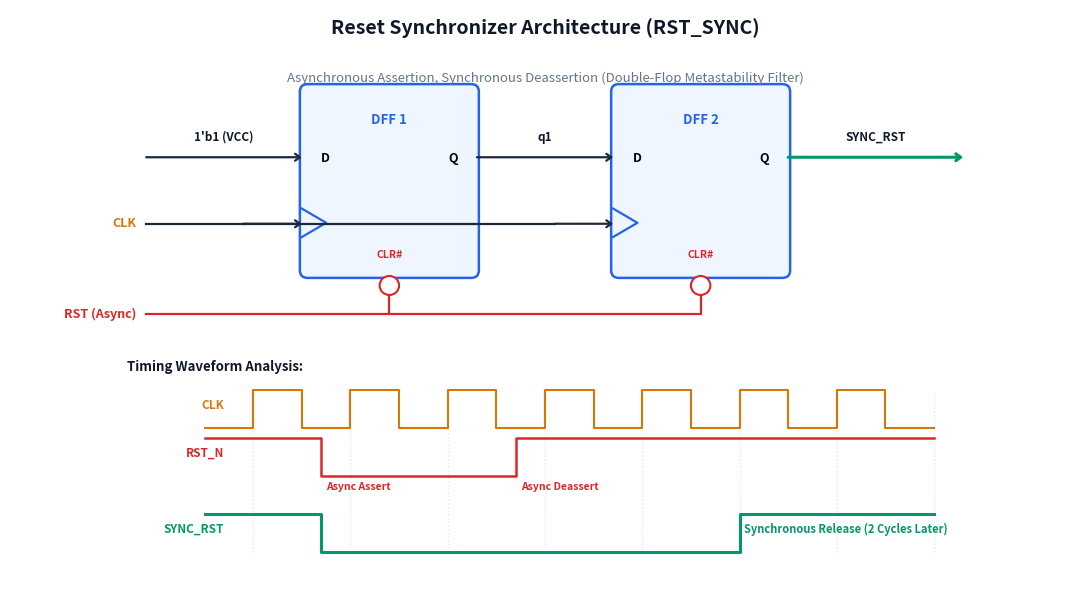
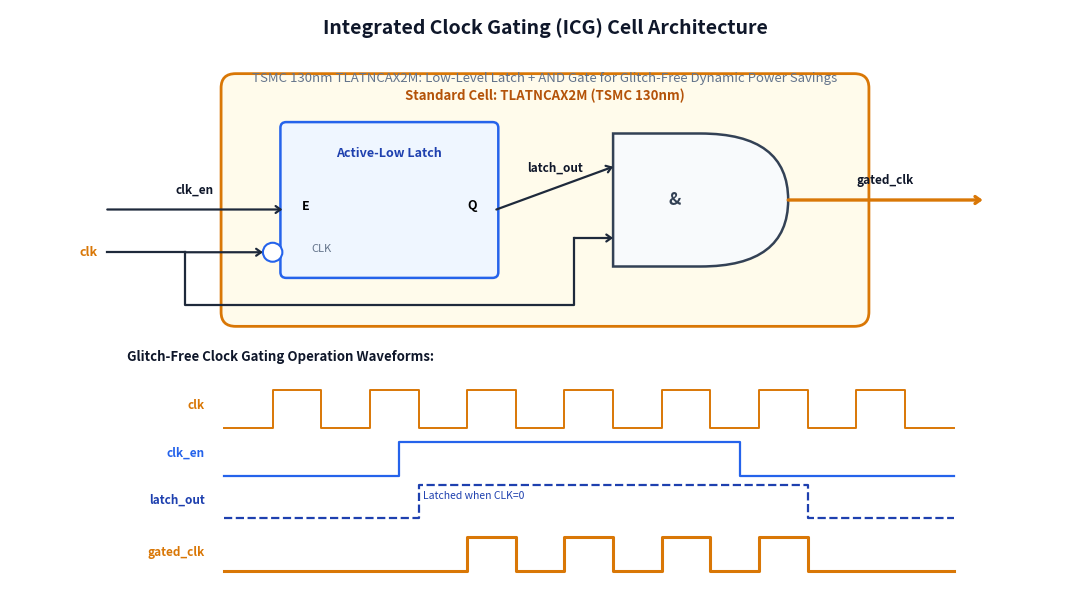
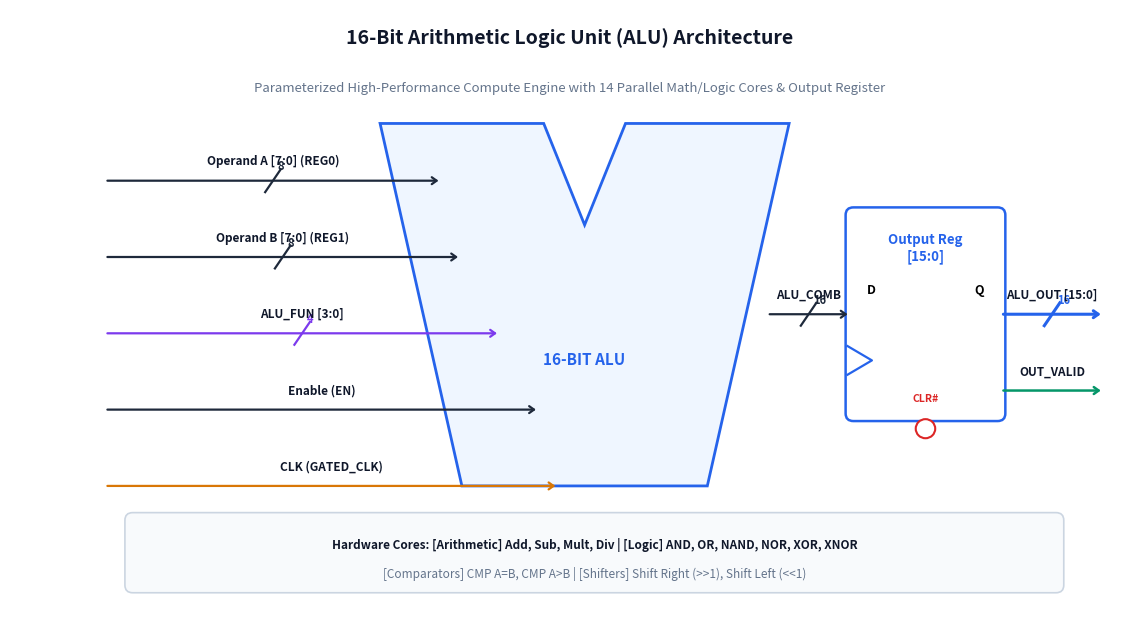
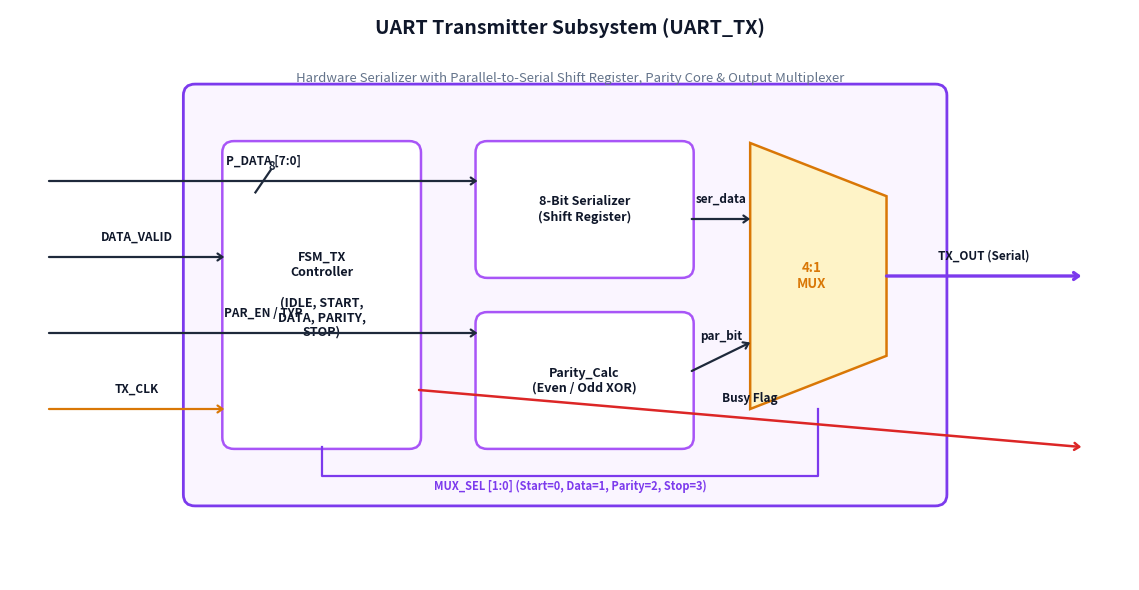
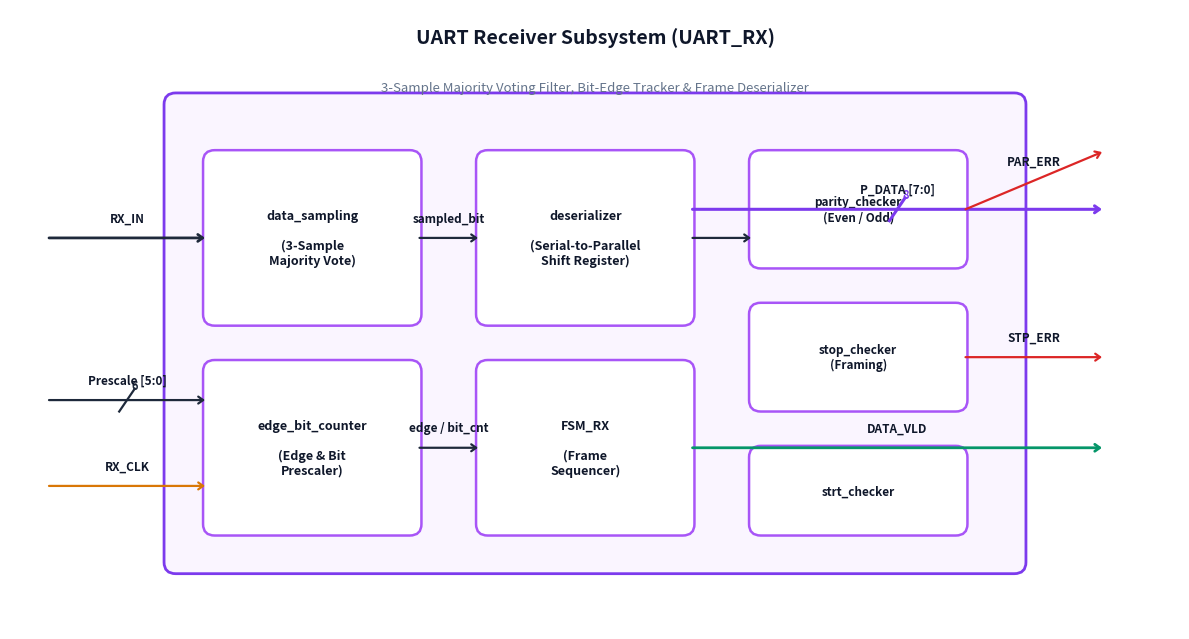
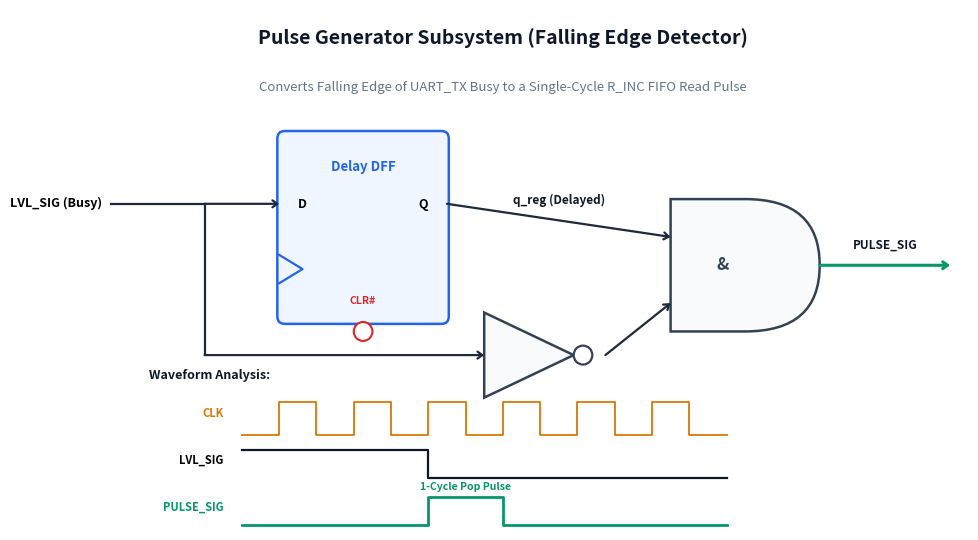
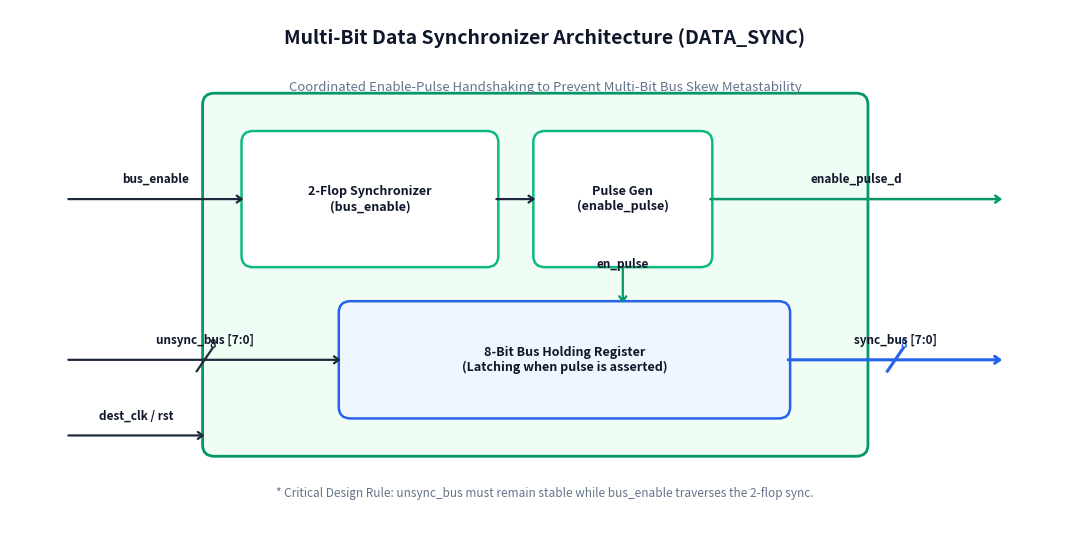
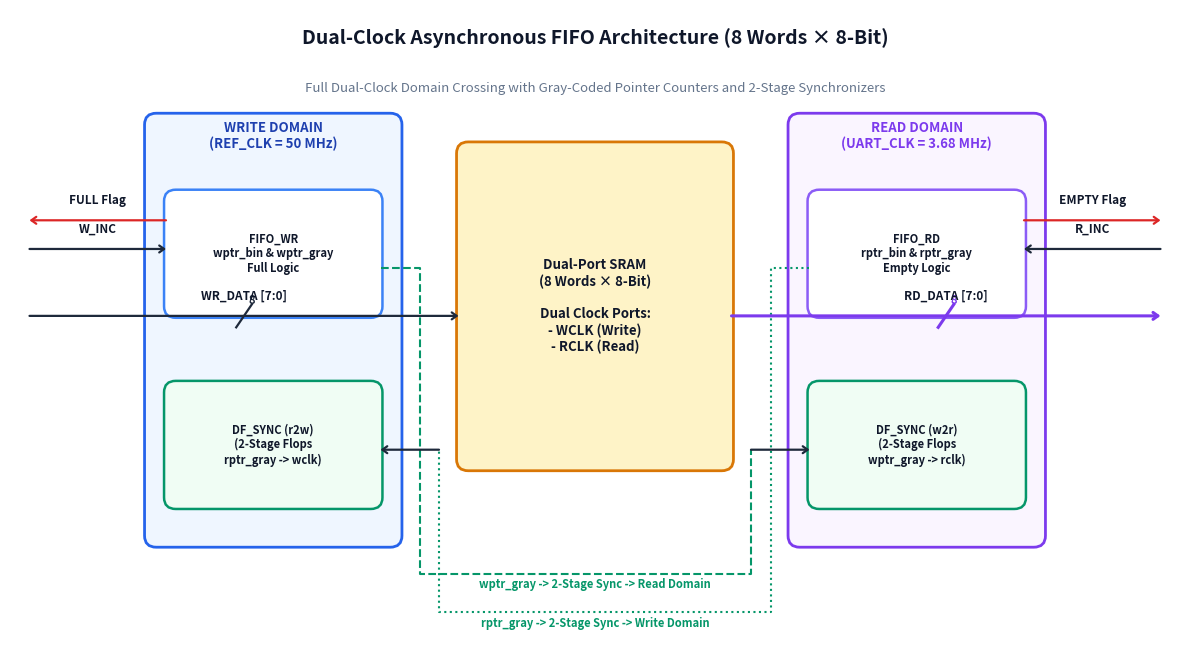
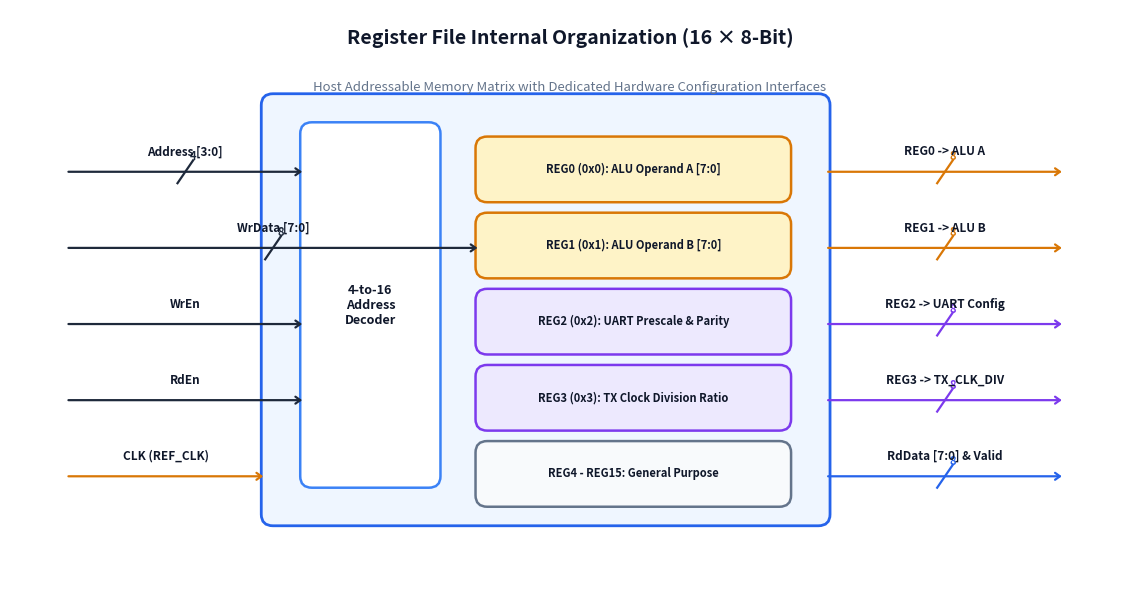
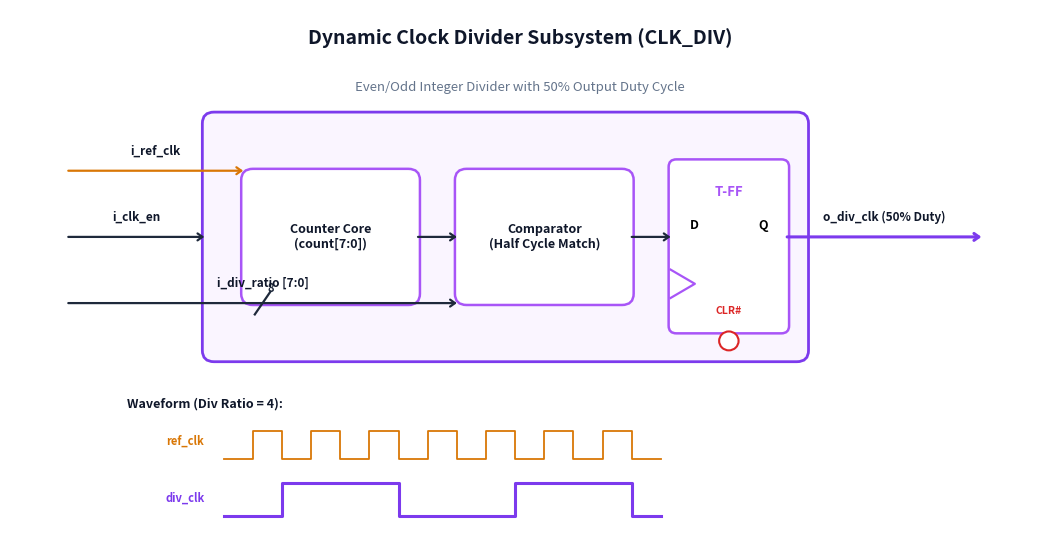
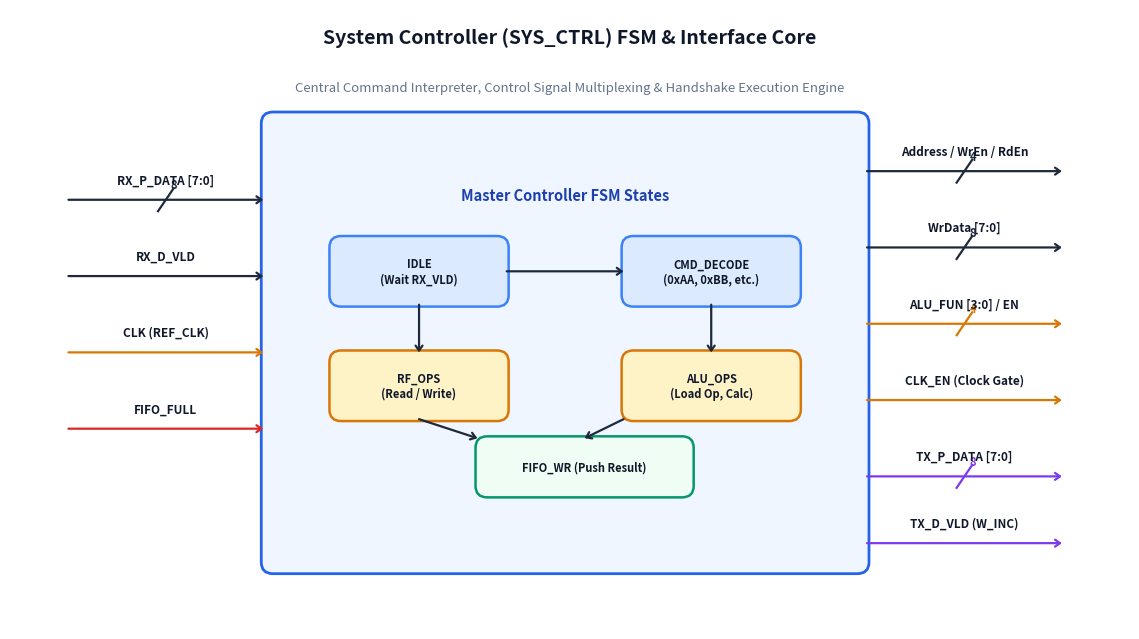
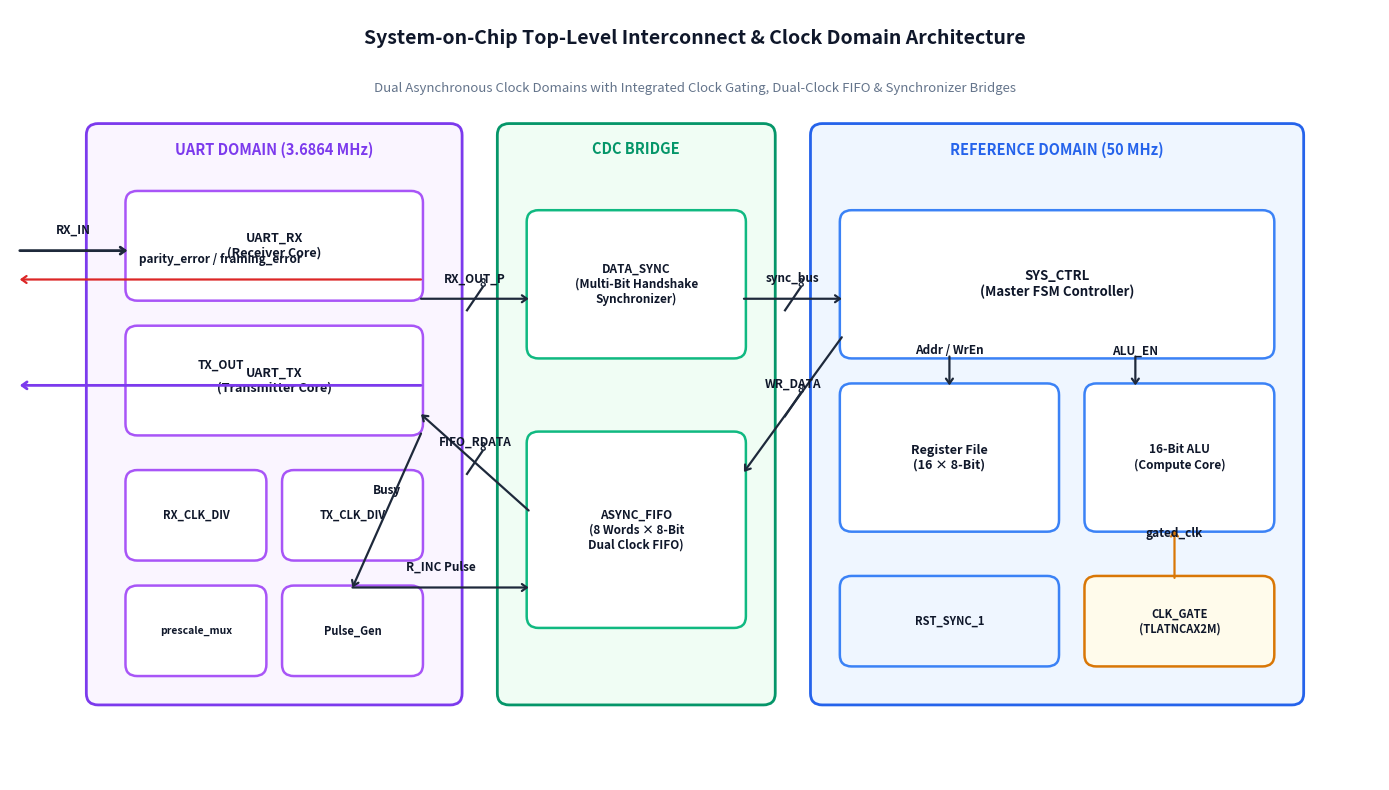

Source code (Python) for these figures, in order:
import matplotlib.pyplot as plt
import matplotlib.patches as patches
from matplotlib.path import Path
import numpy as np
import os

os.makedirs('assets', exist_ok=True)

# Styling Constants
FONT_NAME = 'DejaVu Sans'
C_BG = '#FFFFFF'
C_TEXT = '#0F172A'
C_MUTED = '#64748B'
C_WIRE = '#1E293B'
C_BUS = '#0F172A'
C_CLK = '#D97706'        # Amber for clocks
C_RST = '#DC2626'        # Red for resets
C_DATA = '#2563EB'       # Blue for data
C_SYNC = '#059669'       # Emerald for synchronizers
C_CTRL = '#7C3AED'       # Purple for control

def create_canvas(w=12, h=7, dpi=220):
    fig, ax = plt.subplots(figsize=(w, h), dpi=dpi)
    fig.patch.set_facecolor(C_BG)
    ax.set_facecolor(C_BG)
    ax.set_xlim(0, w)
    ax.set_ylim(0, h)
    ax.axis('off')
    return fig, ax

def draw_header(ax, x, y, title, subtitle):
    ax.text(x, y, title, ha='center', va='bottom', fontsize=14, fontweight='bold', color=C_TEXT)
    ax.text(x, y - 0.35, subtitle, ha='center', va='top', fontsize=9.5, color=C_MUTED)

def draw_wire(ax, points, color=C_WIRE, lw=1.6, ls='-', bus=False, bus_w=''):
    xs = [p[0] for p in points]
    ys = [p[1] for p in points]
    ax.plot(xs, ys, color=color, lw=lw, ls=ls, zorder=3)
    if bus and len(points) >= 2:
        mx = (points[-2][0] + points[-1][0]) / 2
        my = (points[-2][1] + points[-1][1]) / 2
        ax.plot([mx - 0.08, mx + 0.08], [my - 0.12, my + 0.12], color=color, lw=lw, zorder=4)
        if bus_w:
            ax.text(mx + 0.05, my + 0.12, bus_w, fontsize=8, color=color, fontweight='bold', zorder=5)

def draw_arrow_pin(ax, x1, y1, x2, y2, label='', label_pos='top', color=C_WIRE, lw=1.6, bus=False, bus_w=''):
    ax.annotate('', xy=(x2, y2), xytext=(x1, y1),
                arrowprops=dict(arrowstyle="->,head_length=0.35,head_width=0.25",
                                color=color, lw=lw, shrinkA=0, shrinkB=0),
                zorder=4)
    if bus:
        mx, my = (x1 + x2)/2, (y1 + y2)/2
        ax.plot([mx - 0.08, mx + 0.08], [my - 0.12, my + 0.12], color=color, lw=lw, zorder=5)
        if bus_w:
            ax.text(mx + 0.05, my + 0.12, bus_w, fontsize=8, color=color, fontweight='bold', zorder=6)
    if label:
        lx, ly = (x1 + x2)/2, (y1 + y2)/2
        offset_y = 0.14 if label_pos == 'top' else -0.18
        va = 'bottom' if label_pos == 'top' else 'top'
        ax.text(lx, ly + offset_y, label, ha='center', va=va, fontsize=8.5, color=C_TEXT, fontweight='bold', zorder=6)
def draw_box(ax, x, y, w, h, title='', fill='#F8FAFC', border='#334155', 
             radius=0.12, lw=1.8, title_color=C_TEXT, title_size=10, bold=True):
    box = patches.FancyBboxPatch((x, y), w, h, boxstyle=f"round,pad=0.02,rounding_size={radius}",
                                 facecolor=fill, edgecolor=border, linewidth=lw, zorder=2)
    ax.add_patch(box)
    if title:
        weight = 'bold' if bold else 'normal'
        ax.text(x + w/2, y + h/2, title, ha='center', va='center',
                fontsize=title_size, fontweight=weight, color=title_color, zorder=3)
    return box

def draw_dff(ax, x, y, w=1.6, h=2.2, label="DFF", fill='#EFF6FF', border='#2563EB'):
    # Main Box
    box = patches.FancyBboxPatch((x, y), w, h, boxstyle="round,pad=0.02,rounding_size=0.08",
                                 facecolor=fill, edgecolor=border, lw=1.8, zorder=2)
    ax.add_patch(box)
    ax.text(x + w/2, y + h*0.82, label, ha='center', va='center', fontsize=9.5, fontweight='bold', color=border)
    # Pins text
    ax.text(x + 0.2, y + h*0.62, "D", ha='left', va='center', fontsize=9, fontweight='bold')
    ax.text(x + w - 0.2, y + h*0.62, "Q", ha='right', va='center', fontsize=9, fontweight='bold')
    # Clock triangle (chevron <)
    cy = y + h*0.28
    ax.plot([x, x + 0.25, x], [cy + 0.15, cy, cy - 0.15], color=border, lw=1.6, zorder=3)
    # Reset pin bubble
    rx = x + w/2
    circle = patches.Circle((rx, y - 0.1), 0.1, facecolor='#FFFFFF', edgecolor='#DC2626', lw=1.5, zorder=3)
    ax.add_patch(circle)
    ax.text(rx, y + 0.22, "CLR#", ha='center', va='center', fontsize=7.5, fontweight='bold', color='#DC2626')

def draw_and_gate(ax, x, y, w=1.5, h=1.4, fill='#F8FAFC', border='#334155'):
    # Standard IEEE AND Gate: flat back, straight top/bottom, curved front
    p1 = (x, y)
    p2 = (x + w*0.5, y)
    p3 = (x + w, y + h*0.5)
    p4 = (x + w*0.5, y + h)
    p5 = (x, y + h)
    verts = [p1, p2, (x+w, y), p3, (x+w, y+h), p4, p5, p1]
    codes = [Path.MOVETO, Path.LINETO, Path.CURVE3, Path.CURVE3, Path.CURVE3, Path.CURVE3, Path.LINETO, Path.CLOSEPOLY]
    path = Path(verts, codes)
    patch = patches.PathPatch(path, facecolor=fill, edgecolor=border, lw=1.8, zorder=2)
    ax.add_patch(patch)
    ax.text(x + w*0.35, y + h*0.5, "&", ha='center', va='center', fontsize=12, fontweight='bold', color=border)

def draw_inv_gate(ax, x, y, w=1.2, h=1.0, fill='#F8FAFC', border='#334155'):
    # Triangle + Bubble
    poly = patches.Polygon([(x, y), (x + w*0.8, y + h/2), (x, y + h)], facecolor=fill, edgecolor=border, lw=1.8, zorder=2)
    ax.add_patch(poly)
    bubble = patches.Circle((x + w*0.8 + 0.1, y + h/2), 0.1, facecolor='#FFFFFF', edgecolor=border, lw=1.6, zorder=3)
    ax.add_patch(bubble)

def draw_mux_trapezoid(ax, x, y, w=1.2, h=2.8, fill='#FEF3C7', border='#D97706', label="MUX"):
    # Classic MUX trapezoid: Taller on left, narrower on right
    poly = patches.Polygon([(x, y), (x + w, y + h*0.2), (x + w, y + h*0.8), (x, y + h)],
                           facecolor=fill, edgecolor=border, lw=1.8, zorder=2)
    ax.add_patch(poly)
    ax.text(x + w*0.45, y + h/2, label, ha='center', va='center', fontsize=9.5, fontweight='bold', color=border)

def draw_alu_symbol(ax, x, y, w=3.6, h=3.0, fill='#EFF6FF', border='#2563EB'):
    # Classic IEEE ALU symbol with center V-notch
    v = [
        (x, y + h),                 # Top Left
        (x + w*0.4, y + h),         # Notch left
        (x + w*0.5, y + h*0.72),    # Notch bottom
        (x + w*0.6, y + h),         # Notch right
        (x + w, y + h),             # Top Right
        (x + w*0.8, y),             # Bottom Right
        (x + w*0.2, y)              # Bottom Left
    ]
    poly = patches.Polygon(v, facecolor=fill, edgecolor=border, lw=2.0, zorder=2)
    ax.add_patch(poly)
    ax.text(x + w*0.5, y + h*0.35, "16-BIT ALU", ha='center', va='center', fontsize=11, fontweight='bold', color=border)

# ==============================================================================
# 1. Reset Synchronizer (RST_SYNC) with Timing Diagram
# ==============================================================================
def make_rst_sync():
    fig, ax = create_canvas(11, 6)
    draw_header(ax, 5.5, 5.7, "Reset Synchronizer Architecture (RST_SYNC)",
                "Asynchronous Assertion, Synchronous Deassertion (Double-Flop Metastability Filter)")

    # Schematic Area
    draw_dff(ax, 3.0, 3.2, 1.8, 2.0, label="DFF 1", fill='#EFF6FF', border='#2563EB')
    draw_dff(ax, 6.2, 3.2, 1.8, 2.0, label="DFF 2", fill='#EFF6FF', border='#2563EB')

    # Wiring
    draw_arrow_pin(ax, 1.4, 4.45, 3.0, 4.45, label="1'b1 (VCC)", label_pos='top')
    draw_arrow_pin(ax, 4.8, 4.45, 6.2, 4.45, label="q1", label_pos='top')
    draw_arrow_pin(ax, 8.0, 4.45, 9.8, 4.45, label="SYNC_RST", label_pos='top', color='#059669', lw=2.2)

    # Clock tree
    draw_wire(ax, [(1.4, 3.75), (2.4, 3.75), (2.4, 3.75)])
    draw_arrow_pin(ax, 2.4, 3.75, 3.0, 3.75)
    draw_wire(ax, [(2.4, 3.75), (5.6, 3.75)])
    draw_arrow_pin(ax, 5.6, 3.75, 6.2, 3.75)
    ax.text(1.3, 3.75, "CLK", ha='right', va='center', fontsize=9, fontweight='bold', color=C_CLK)

    # Reset line (Asynchronous Active-Low)
    draw_wire(ax, [(1.4, 2.8), (3.9, 2.8), (3.9, 3.0)], color='#DC2626')
    draw_wire(ax, [(3.9, 2.8), (7.1, 2.8), (7.1, 3.0)], color='#DC2626')
    ax.text(1.3, 2.8, "RST (Async)", ha='right', va='center', fontsize=9, fontweight='bold', color='#DC2626')

    # Waveform Section (Bottom)
    ax.text(1.2, 2.2, "Timing Waveform Analysis:", fontsize=9.5, fontweight='bold', color=C_TEXT)
    
    # Grid lines
    t_clk = [2.5, 3.5, 4.5, 5.5, 6.5, 7.5, 8.5, 9.5]
    for tc in t_clk:
        ax.plot([tc, tc], [0.3, 2.0], color='#E2E8F0', lw=1, ls=':')

    # 1. CLK Waveform
    ax.text(2.2, 1.8, "CLK", ha='right', fontsize=8.5, fontweight='bold', color=C_CLK)
    clk_x = [2.0, 2.5, 2.5, 3.0, 3.0, 3.5, 3.5, 4.0, 4.0, 4.5, 4.5, 5.0, 5.0, 5.5, 5.5, 6.0, 6.0, 6.5, 6.5, 7.0, 7.0, 7.5, 7.5, 8.0, 8.0, 8.5, 8.5, 9.0, 9.0, 9.5]
    clk_y = [1.6, 1.6, 2.0, 2.0, 1.6, 1.6, 2.0, 2.0, 1.6, 1.6, 2.0, 2.0, 1.6, 1.6, 2.0, 2.0, 1.6, 1.6, 2.0, 2.0, 1.6, 1.6, 2.0, 2.0, 1.6, 1.6, 2.0, 2.0, 1.6, 1.6]
    ax.plot(clk_x, clk_y, color=C_CLK, lw=1.5)

    # 2. RST Waveform (Asynchronously drops at 3.2, releases at 5.2)
    ax.text(2.2, 1.3, "RST_N", ha='right', fontsize=8.5, fontweight='bold', color='#DC2626')
    rst_x = [2.0, 3.2, 3.2, 5.2, 5.2, 9.5]
    rst_y = [1.5, 1.5, 1.1, 1.1, 1.5, 1.5]
    ax.plot(rst_x, rst_y, color='#DC2626', lw=1.8)
    ax.text(3.25, 0.95, "Async Assert", fontsize=7.5, color='#DC2626', fontweight='bold')
    ax.text(5.25, 0.95, "Async Deassert", fontsize=7.5, color='#DC2626', fontweight='bold')

    # 3. SYNC_RST Waveform (Asserts instantly at 3.2, deasserts synchronously after 2 clock edges at 7.5)
    ax.text(2.2, 0.5, "SYNC_RST", ha='right', fontsize=8.5, fontweight='bold', color='#059669')
    sync_x = [2.0, 3.2, 3.2, 7.5, 7.5, 9.5]
    sync_y = [0.7, 0.7, 0.3, 0.3, 0.7, 0.7]
    ax.plot(sync_x, sync_y, color='#059669', lw=2.2)
    ax.text(7.55, 0.5, "Synchronous Release (2 Cycles Later)", fontsize=8, color='#059669', fontweight='bold')

    plt.tight_layout()
    plt.savefig('assets/rst_sync_diagram.png', dpi=220, bbox_inches='tight')
    plt.close()
    print("Generated assets/rst_sync_diagram.png")

# ==============================================================================
# 2. Integrated Clock Gating (ICG) with Glitch-Free Waveform
# ==============================================================================
def make_clk_gate():
    fig, ax = create_canvas(11, 6)
    draw_header(ax, 5.5, 5.7, "Integrated Clock Gating (ICG) Cell Architecture",
                "TSMC 130nm TLATNCAX2M: Low-Level Latch + AND Gate for Glitch-Free Dynamic Power Savings")

    # Cell Boundary
    box = patches.FancyBboxPatch((2.2, 2.7), 6.6, 2.6, boxstyle="round,pad=0.03,rounding_size=0.15",
                                 facecolor='#FFFBEB', edgecolor='#D97706', lw=2.0)
    ax.add_patch(box)
    ax.text(5.5, 5.05, "Standard Cell: TLATNCAX2M (TSMC 130nm)", ha='center', fontsize=9.5, fontweight='bold', color='#B45309')

    # Latch
    latch_box = patches.FancyBboxPatch((2.8, 3.2), 2.2, 1.6, boxstyle="round,pad=0.02,rounding_size=0.06",
                                       facecolor='#EFF6FF', edgecolor='#2563EB', lw=1.8)
    ax.add_patch(latch_box)
    ax.text(3.9, 4.45, "Active-Low Latch", ha='center', fontsize=9, fontweight='bold', color='#1E40AF')
    ax.text(3.0, 3.9, "E", ha='left', fontsize=9, fontweight='bold')
    ax.text(4.8, 3.9, "Q", ha='right', fontsize=9, fontweight='bold')
    # Inverted clock on latch
    circle = patches.Circle((2.7, 3.45), 0.1, facecolor='#FFFFFF', edgecolor='#2563EB', lw=1.5, zorder=4)
    ax.add_patch(circle)
    ax.text(3.1, 3.45, "CLK", ha='left', fontsize=8, color=C_MUTED)

    # AND Gate
    draw_and_gate(ax, 6.2, 3.3, 1.8, 1.4, fill='#F8FAFC', border='#334155')

    # Connections
    draw_arrow_pin(ax, 1.0, 3.9, 2.8, 3.9, label="clk_en", label_pos='top')
    # Clock input
    draw_wire(ax, [(1.0, 3.45), (1.8, 3.45)])
    draw_arrow_pin(ax, 1.8, 3.45, 2.6, 3.45)
    draw_wire(ax, [(1.8, 3.45), (1.8, 2.9), (5.8, 2.9), (5.8, 3.6)])
    draw_arrow_pin(ax, 5.8, 3.6, 6.2, 3.6)
    ax.text(0.9, 3.45, "clk", ha='right', va='center', fontsize=9, fontweight='bold', color=C_CLK)

    # Latch Q to AND
    draw_arrow_pin(ax, 5.0, 3.9, 6.2, 4.35, label="latch_out", label_pos='top')
    # Gated clock output
    draw_arrow_pin(ax, 8.0, 4.0, 10.0, 4.0, label="gated_clk", label_pos='top', color='#D97706', lw=2.4)

    # Waveform Section
    ax.text(1.2, 2.3, "Glitch-Free Clock Gating Operation Waveforms:", fontsize=9.5, fontweight='bold', color=C_TEXT)
    
    # 1. CLK
    ax.text(2.0, 1.8, "clk", ha='right', fontsize=8.5, fontweight='bold', color=C_CLK)
    cx = [2.2, 2.7, 2.7, 3.2, 3.2, 3.7, 3.7, 4.2, 4.2, 4.7, 4.7, 5.2, 5.2, 5.7, 5.7, 6.2, 6.2, 6.7, 6.7, 7.2, 7.2, 7.7, 7.7, 8.2, 8.2, 8.7, 8.7, 9.2, 9.2, 9.7]
    cy = [1.6, 1.6, 2.0, 2.0, 1.6, 1.6, 2.0, 2.0, 1.6, 1.6, 2.0, 2.0, 1.6, 1.6, 2.0, 2.0, 1.6, 1.6, 2.0, 2.0, 1.6, 1.6, 2.0, 2.0, 1.6, 1.6, 2.0, 2.0, 1.6, 1.6]
    ax.plot(cx, cy, color=C_CLK, lw=1.4)

    # 2. clk_en (rises asynchronously while clk is high)
    ax.text(2.0, 1.3, "clk_en", ha='right', fontsize=8.5, fontweight='bold', color='#2563EB')
    en_x = [2.2, 4.0, 4.0, 7.5, 7.5, 9.7]
    en_y = [1.1, 1.1, 1.45, 1.45, 1.1, 1.1]
    ax.plot(en_x, en_y, color='#2563EB', lw=1.6)

    # 3. latch_out (only updates when clk is low at 4.2)
    ax.text(2.0, 0.8, "latch_out", ha='right', fontsize=8.5, fontweight='bold', color='#1E40AF')
    l_x = [2.2, 4.2, 4.2, 8.2, 8.2, 9.7]
    l_y = [0.65, 0.65, 1.0, 1.0, 0.65, 0.65]
    ax.plot(l_x, l_y, color='#1E40AF', lw=1.6, ls='--')
    ax.text(4.25, 0.85, "Latched when CLK=0", fontsize=7.5, color='#1E40AF')

    # 4. gated_clk (passes clean pulses without glitches)
    ax.text(2.0, 0.25, "gated_clk", ha='right', fontsize=8.5, fontweight='bold', color='#D97706')
    gc_x = [2.2, 4.7, 4.7, 5.2, 5.2, 5.7, 5.7, 6.2, 6.2, 6.7, 6.7, 7.2, 7.2, 7.7, 7.7, 8.2, 8.2, 9.7]
    gc_y = [0.1, 0.1, 0.45, 0.45, 0.1, 0.1, 0.45, 0.45, 0.1, 0.1, 0.45, 0.45, 0.1, 0.1, 0.45, 0.45, 0.1, 0.1]
    ax.plot(gc_x, gc_y, color='#D97706', lw=2.2)

    plt.tight_layout()
    plt.savefig('assets/clk_gate_diagram.png', dpi=220, bbox_inches='tight')
    plt.close()
    print("Generated assets/clk_gate_diagram.png")

# ==============================================================================
# 3. 16-Bit Arithmetic Logic Unit (ALU)
# ==============================================================================
def make_alu():
    fig, ax = create_canvas(11.5, 6.5)
    draw_header(ax, 5.75, 6.1, "16-Bit Arithmetic Logic Unit (ALU) Architecture",
                "Parameterized High-Performance Compute Engine with 14 Parallel Math/Logic Cores & Output Register")

    # Main ALU Chevron Symbol
    draw_alu_symbol(ax, 3.8, 1.5, 4.2, 3.8, fill='#EFF6FF', border='#2563EB')

    # Sub-blocks inside or feed
    draw_dff(ax, 8.6, 2.2, 1.6, 2.2, label="Output Reg\n[15:0]", fill='#FFFFFF', border='#2563EB')

    # Inputs to ALU
    draw_arrow_pin(ax, 1.0, 4.7, 4.4, 4.7, label="Operand A [7:0] (REG0)", label_pos='top', bus=True, bus_w='8')
    draw_arrow_pin(ax, 1.0, 3.9, 4.6, 3.9, label="Operand B [7:0] (REG1)", label_pos='top', bus=True, bus_w='8')
    draw_arrow_pin(ax, 1.0, 3.1, 5.0, 3.1, label="ALU_FUN [3:0]", label_pos='top', bus=True, bus_w='4', color='#7C3AED')
    draw_arrow_pin(ax, 1.0, 2.3, 5.4, 2.3, label="Enable (EN)", label_pos='top')
    draw_arrow_pin(ax, 1.0, 1.5, 5.6, 1.5, label="CLK (GATED_CLK)", label_pos='top', color=C_CLK)

    # ALU to Output Reg
    draw_arrow_pin(ax, 7.8, 3.3, 8.6, 3.3, label="ALU_COMB", label_pos='top', bus=True, bus_w='16')

    # Output Reg to Top
    draw_arrow_pin(ax, 10.2, 3.3, 11.2, 3.3, label="ALU_OUT [15:0]", label_pos='top', bus=True, bus_w='16', color='#2563EB', lw=2.2)
    draw_arrow_pin(ax, 10.2, 2.5, 11.2, 2.5, label="OUT_VALID", label_pos='top', color='#059669', lw=1.8)

    # Core Operations breakdown box
    op_box = patches.FancyBboxPatch((1.2, 0.4), 9.6, 0.8, boxstyle="round,pad=0.02,rounding_size=0.08",
                                    facecolor='#F8FAFC', edgecolor='#CBD5E1', lw=1.2)
    ax.add_patch(op_box)
    ax.text(6.0, 0.85, "Hardware Cores: [Arithmetic] Add, Sub, Mult, Div | [Logic] AND, OR, NAND, NOR, XOR, XNOR",
            ha='center', fontsize=8.5, fontweight='bold', color=C_TEXT)
    ax.text(6.0, 0.55, "[Comparators] CMP A=B, CMP A>B | [Shifters] Shift Right (>>1), Shift Left (<<1)",
            ha='center', fontsize=8.5, color=C_MUTED)

    plt.tight_layout()
    plt.savefig('assets/alu_block_diagram.png', dpi=220, bbox_inches='tight')
    plt.close()
    print("Generated assets/alu_block_diagram.png")

# ==============================================================================
# 4. UART Transmitter (UART_TX) with MUX Trapezoid
# ==============================================================================
def make_uart_tx():
    fig, ax = create_canvas(11.5, 6)
    draw_header(ax, 5.75, 5.7, "UART Transmitter Subsystem (UART_TX)",
                "Hardware Serializer with Parallel-to-Serial Shift Register, Parity Core & Output Multiplexer")

    # Outer Frame
    draw_box(ax, 1.8, 0.8, 7.8, 4.4, title="", fill='#FAF5FF', border='#7C3AED', lw=2)

    # 1. FSM Controller
    draw_box(ax, 2.2, 1.4, 2.0, 3.2, title="FSM_TX\nController\n\n(IDLE, START,\nDATA, PARITY,\nSTOP)",
             fill='#FFFFFF', border='#A855F7', title_size=9)

    # 2. Serializer Shift Register
    draw_box(ax, 4.8, 3.2, 2.2, 1.4, title="8-Bit Serializer\n(Shift Register)", fill='#FFFFFF', border='#A855F7', title_size=9)

    # 3. Parity Generator
    draw_box(ax, 4.8, 1.4, 2.2, 1.4, title="Parity_Calc\n(Even / Odd XOR)", fill='#FFFFFF', border='#A855F7', title_size=9)

    # 4. 4:1 Multiplexer Trapezoid
    draw_mux_trapezoid(ax, 7.6, 1.8, 1.4, 2.8, fill='#FEF3C7', border='#D97706', label="4:1\nMUX")

    # Inputs
    draw_arrow_pin(ax, 0.4, 4.2, 4.8, 4.2, label="P_DATA [7:0]", label_pos='top', bus=True, bus_w='8')
    draw_arrow_pin(ax, 0.4, 3.4, 2.2, 3.4, label="DATA_VALID", label_pos='top')
    draw_arrow_pin(ax, 0.4, 2.6, 4.8, 2.6, label="PAR_EN / TYP", label_pos='top')
    draw_arrow_pin(ax, 0.4, 1.8, 2.2, 1.8, label="TX_CLK", label_pos='top', color=C_CLK)

    # FSM to MUX select
    draw_wire(ax, [(3.2, 1.4), (3.2, 1.1), (8.3, 1.1), (8.3, 1.8)], color='#7C3AED')
    draw_arrow_pin(ax, 8.3, 1.8, 8.3, 1.8)
    ax.text(5.75, 0.95, "MUX_SEL [1:0] (Start=0, Data=1, Parity=2, Stop=3)", ha='center', fontsize=8, color='#7C3AED', fontweight='bold')

    # Serializer to MUX (input 1)
    draw_arrow_pin(ax, 7.0, 3.8, 7.6, 3.8, label="ser_data", label_pos='top')
    # Parity to MUX (input 2)
    draw_arrow_pin(ax, 7.0, 2.2, 7.6, 2.5, label="par_bit", label_pos='top')

    # Output TX_OUT
    draw_arrow_pin(ax, 9.0, 3.2, 11.0, 3.2, label="TX_OUT (Serial)", label_pos='top', color='#7C3AED', lw=2.4)
    draw_arrow_pin(ax, 4.2, 2.0, 11.0, 1.4, label="Busy Flag", label_pos='top', color='#DC2626', lw=1.8)

    plt.tight_layout()
    plt.savefig('assets/uart_tx_diagram.png', dpi=220, bbox_inches='tight')
    plt.close()
    print("Generated assets/uart_tx_diagram.png")

# ==============================================================================
# 5. UART Receiver (UART_RX) with Majority Voting Filter
# ==============================================================================
def make_uart_rx():
    fig, ax = create_canvas(12, 6.5)
    draw_header(ax, 6, 6.1, "UART Receiver Subsystem (UART_RX)",
                "3-Sample Majority Voting Filter, Bit-Edge Tracker & Frame Deserializer")

    draw_box(ax, 1.6, 0.6, 8.8, 5.0, title="", fill='#FAF5FF', border='#7C3AED', lw=2)

    # Submodules
    draw_box(ax, 2.0, 3.2, 2.2, 1.8, title="data_sampling\n\n(3-Sample\nMajority Vote)", fill='#FFFFFF', border='#A855F7', title_size=9)
    draw_box(ax, 2.0, 1.0, 2.2, 1.8, title="edge_bit_counter\n\n(Edge & Bit\nPrescaler)", fill='#FFFFFF', border='#A855F7', title_size=9)

    draw_box(ax, 4.8, 3.2, 2.2, 1.8, title="deserializer\n\n(Serial-to-Parallel\nShift Register)", fill='#FFFFFF', border='#A855F7', title_size=9)
    draw_box(ax, 4.8, 1.0, 2.2, 1.8, title="FSM_RX\n\n(Frame\nSequencer)", fill='#FFFFFF', border='#A855F7', title_size=9)

    draw_box(ax, 7.6, 3.8, 2.2, 1.2, title="parity_checker\n(Even / Odd)", fill='#FFFFFF', border='#A855F7', title_size=8.5)
    draw_box(ax, 7.6, 2.3, 2.2, 1.1, title="stop_checker\n(Framing)", fill='#FFFFFF', border='#A855F7', title_size=8.5)
    draw_box(ax, 7.6, 1.0, 2.2, 0.9, title="strt_checker", fill='#FFFFFF', border='#A855F7', title_size=8.5)

    # Inputs
    draw_arrow_pin(ax, 0.4, 4.1, 2.0, 4.1, label="RX_IN", label_pos='top', lw=2)
    draw_arrow_pin(ax, 0.4, 2.4, 2.0, 2.4, label="Prescale [5:0]", label_pos='top', bus=True, bus_w='6')
    draw_arrow_pin(ax, 0.4, 1.5, 2.0, 1.5, label="RX_CLK", label_pos='top', color=C_CLK)

    # Connections
    draw_arrow_pin(ax, 4.2, 4.1, 4.8, 4.1, label="sampled_bit", label_pos='top')
    draw_arrow_pin(ax, 4.2, 1.9, 4.8, 1.9, label="edge / bit_cnt", label_pos='top')
    draw_arrow_pin(ax, 7.0, 4.1, 7.6, 4.1)

    # Outputs
    draw_arrow_pin(ax, 7.0, 4.4, 11.2, 4.4, label="P_DATA [7:0]", label_pos='top', bus=True, bus_w='8', color='#7C3AED', lw=2.2)
    draw_arrow_pin(ax, 7.0, 1.9, 11.2, 1.9, label="DATA_VLD", label_pos='top', color='#059669', lw=2)
    draw_arrow_pin(ax, 9.8, 4.4, 11.2, 5.0, label="PAR_ERR", label_pos='top', color='#DC2626')
    draw_arrow_pin(ax, 9.8, 2.85, 11.2, 2.85, label="STP_ERR", label_pos='top', color='#DC2626')

    plt.tight_layout()
    plt.savefig('assets/uart_rx_diagram.png', dpi=220, bbox_inches='tight')
    plt.close()
    print("Generated assets/uart_rx_diagram.png")

# ==============================================================================
# 6. Pulse Generator (Pulse_Gen)
# ==============================================================================
def make_pulse_gen():
    fig, ax = create_canvas(10, 5.5)
    draw_header(ax, 5, 5.1, "Pulse Generator Subsystem (Falling Edge Detector)",
                "Converts Falling Edge of UART_TX Busy to a Single-Cycle R_INC FIFO Read Pulse")

    # DFF
    draw_dff(ax, 2.6, 2.2, 1.8, 2.0, label="Delay DFF", fill='#EFF6FF', border='#2563EB')
    # Inverter
    draw_inv_gate(ax, 4.8, 1.4, 1.2, 0.9, fill='#F8FAFC', border='#334155')
    # AND Gate
    draw_and_gate(ax, 6.8, 2.1, 1.6, 1.4, fill='#F8FAFC', border='#334155')

    # Input signal LVL_SIG
    draw_wire(ax, [(0.8, 3.45), (1.8, 3.45)])
    draw_arrow_pin(ax, 1.8, 3.45, 2.6, 3.45)
    draw_wire(ax, [(1.8, 3.45), (1.8, 1.85)])
    draw_arrow_pin(ax, 1.8, 1.85, 4.8, 1.85)
    ax.text(0.7, 3.45, "LVL_SIG (Busy)", ha='right', va='center', fontsize=9, fontweight='bold')

    # Q to AND input 1
    draw_arrow_pin(ax, 4.4, 3.45, 6.8, 3.1, label="q_reg (Delayed)", label_pos='top')
    # Inv to AND input 2
    draw_arrow_pin(ax, 6.1, 1.85, 6.8, 2.4)

    # Output PULSE_SIG
    draw_arrow_pin(ax, 8.4, 2.8, 9.8, 2.8, label="PULSE_SIG", label_pos='top', color='#059669', lw=2.2)

    # Waveforms below
    ax.text(1.2, 1.6, "Waveform Analysis:", fontsize=9, fontweight='bold', color=C_TEXT)
    # CLK
    ax.text(2.0, 1.2, "CLK", ha='right', fontsize=8, fontweight='bold', color=C_CLK)
    ax.plot([2.2, 2.6, 2.6, 3.0, 3.0, 3.4, 3.4, 3.8, 3.8, 4.2, 4.2, 4.6, 4.6, 5.0, 5.0, 5.4, 5.4, 5.8, 5.8, 6.2, 6.2, 6.6, 6.6, 7.0, 7.0, 7.4],
            [1.0, 1.0, 1.35, 1.35, 1.0, 1.0, 1.35, 1.35, 1.0, 1.0, 1.35, 1.35, 1.0, 1.0, 1.35, 1.35, 1.0, 1.0, 1.35, 1.35, 1.0, 1.0, 1.35, 1.35, 1.0, 1.0],
            color=C_CLK, lw=1.3)

    # LVL_SIG (drops at 4.2)
    ax.text(2.0, 0.7, "LVL_SIG", ha='right', fontsize=8, fontweight='bold')
    ax.plot([2.2, 4.2, 4.2, 7.4], [0.85, 0.85, 0.55, 0.55], color=C_TEXT, lw=1.6)

    # PULSE_SIG (pulses high for exactly 1 cycle from 4.2 to 5.0)
    ax.text(2.0, 0.2, "PULSE_SIG", ha='right', fontsize=8, fontweight='bold', color='#059669')
    ax.plot([2.2, 4.2, 4.2, 5.0, 5.0, 7.4], [0.05, 0.05, 0.35, 0.35, 0.05, 0.05], color='#059669', lw=2.0)
    ax.text(4.6, 0.42, "1-Cycle Pop Pulse", ha='center', fontsize=7.5, color='#059669', fontweight='bold')

    plt.tight_layout()
    plt.savefig('assets/pulse_gen_diagram.png', dpi=220, bbox_inches='tight')
    plt.close()
    print("Generated assets/pulse_gen_diagram.png")

# ==============================================================================
# 7. Multi-Bit Data Synchronizer (DATA_SYNC)
# ==============================================================================
def make_data_sync():
    fig, ax = create_canvas(11, 5.5)
    draw_header(ax, 5.5, 5.1, "Multi-Bit Data Synchronizer Architecture (DATA_SYNC)",
                "Coordinated Enable-Pulse Handshaking to Prevent Multi-Bit Bus Skew Metastability")

    draw_box(ax, 2.0, 0.8, 6.8, 3.8, title="", fill='#F0FDF4', border='#059669', lw=2)

    # 2-Flop Sync on Enable
    draw_box(ax, 2.4, 2.8, 2.6, 1.4, title="2-Flop Synchronizer\n(bus_enable)", fill='#FFFFFF', border='#10B981', title_size=9)
    # Pulse Gen
    draw_box(ax, 5.4, 2.8, 1.8, 1.4, title="Pulse Gen\n(enable_pulse)", fill='#FFFFFF', border='#10B981', title_size=9)
    # Holding Register
    draw_box(ax, 3.4, 1.2, 4.6, 1.2, title="8-Bit Bus Holding Register\n(Latching when pulse is asserted)", fill='#EFF6FF', border='#2563EB', title_size=9)

    # Inputs
    draw_arrow_pin(ax, 0.6, 3.5, 2.4, 3.5, label="bus_enable", label_pos='top')
    draw_arrow_pin(ax, 0.6, 1.8, 3.4, 1.8, label="unsync_bus [7:0]", label_pos='top', bus=True, bus_w='8')
    draw_arrow_pin(ax, 0.6, 1.0, 2.0, 1.0, label="dest_clk / rst", label_pos='top')

    # Internal Connections
    draw_arrow_pin(ax, 5.0, 3.5, 5.4, 3.5)
    draw_arrow_pin(ax, 6.3, 2.8, 6.3, 2.4, label="en_pulse", label_pos='top', color='#059669')

    # Outputs
    draw_arrow_pin(ax, 7.2, 3.5, 10.2, 3.5, label="enable_pulse_d", label_pos='top', color='#059669', lw=1.8)
    draw_arrow_pin(ax, 8.0, 1.8, 10.2, 1.8, label="sync_bus [7:0]", label_pos='top', bus=True, bus_w='8', color='#2563EB', lw=2.2)

    ax.text(5.5, 0.35, "* Critical Design Rule: unsync_bus must remain stable while bus_enable traverses the 2-flop sync.",
            ha='center', fontsize=8.5, style='italic', color=C_MUTED)

    plt.tight_layout()
    plt.savefig('assets/data_sync_diagram.png', dpi=220, bbox_inches='tight')
    plt.close()
    print("Generated assets/data_sync_diagram.png")

# ==============================================================================
# 8. Dual-Clock Asynchronous FIFO
# ==============================================================================
def make_async_fifo():
    fig, ax = create_canvas(12, 6.8)
    draw_header(ax, 6, 6.4, "Dual-Clock Asynchronous FIFO Architecture (8 Words × 8-Bit)",
                "Full Dual-Clock Domain Crossing with Gray-Coded Pointer Counters and 2-Stage Synchronizers")

    # Center Dual Port RAM
    draw_box(ax, 4.6, 2.0, 2.8, 3.4, title="Dual-Port SRAM\n(8 Words × 8-Bit)\n\nDual Clock Ports:\n- WCLK (Write)\n- RCLK (Read)",
             fill='#FEF3C7', border='#D97706', lw=2, title_size=9.5)

    # Write Domain (Left)
    draw_box(ax, 1.4, 1.2, 2.6, 4.5, title="", fill='#EFF6FF', border='#2563EB', lw=2)
    ax.text(2.7, 5.35, "WRITE DOMAIN\n(REF_CLK = 50 MHz)", ha='center', fontsize=9.5, fontweight='bold', color='#1E40AF')
    draw_box(ax, 1.6, 3.6, 2.2, 1.3, title="FIFO_WR\nwptr_bin & wptr_gray\nFull Logic", fill='#FFFFFF', border='#3B82F6', title_size=8)
    draw_box(ax, 1.6, 1.6, 2.2, 1.3, title="DF_SYNC (r2w)\n(2-Stage Flops\nrptr_gray -> wclk)", fill='#F0FDF4', border='#059669', title_size=8)

    # Read Domain (Right)
    draw_box(ax, 8.0, 1.2, 2.6, 4.5, title="", fill='#FAF5FF', border='#7C3AED', lw=2)
    ax.text(9.3, 5.35, "READ DOMAIN\n(UART_CLK = 3.68 MHz)", ha='center', fontsize=9.5, fontweight='bold', color='#7C3AED')
    draw_box(ax, 8.2, 3.6, 2.2, 1.3, title="FIFO_RD\nrptr_bin & rptr_gray\nEmpty Logic", fill='#FFFFFF', border='#8B5CF6', title_size=8)
    draw_box(ax, 8.2, 1.6, 2.2, 1.3, title="DF_SYNC (w2r)\n(2-Stage Flops\nwptr_gray -> rclk)", fill='#F0FDF4', border='#059669', title_size=8)

    # Inputs & Outputs
    draw_arrow_pin(ax, 0.2, 4.3, 1.6, 4.3, label="W_INC", label_pos='top')
    draw_arrow_pin(ax, 0.2, 3.6, 4.6, 3.6, label="WR_DATA [7:0]", label_pos='top', bus=True, bus_w='8')
    draw_arrow_pin(ax, 1.6, 4.6, 0.2, 4.6, label="FULL Flag", label_pos='top', color='#DC2626')

    draw_arrow_pin(ax, 11.8, 4.3, 10.4, 4.3, label="R_INC", label_pos='top')
    draw_arrow_pin(ax, 7.4, 3.6, 11.8, 3.6, label="RD_DATA [7:0]", label_pos='top', bus=True, bus_w='8', color='#7C3AED', lw=2.2)
    draw_arrow_pin(ax, 10.4, 4.6, 11.8, 4.6, label="EMPTY Flag", label_pos='top', color='#DC2626')

    # Gray Pointer crossing lines
    draw_wire(ax, [(3.8, 4.1), (4.2, 4.1), (4.2, 0.9), (7.6, 0.9), (7.6, 2.2)], color='#059669', lw=1.5, ls='--')
    draw_arrow_pin(ax, 7.6, 2.2, 8.2, 2.2)
    ax.text(6.0, 0.75, "wptr_gray -> 2-Stage Sync -> Read Domain", ha='center', fontsize=8, color='#059669', fontweight='bold')

    draw_wire(ax, [(8.2, 4.1), (7.8, 4.1), (7.8, 0.5), (4.4, 0.5), (4.4, 2.2)], color='#059669', lw=1.5, ls=':')
    draw_arrow_pin(ax, 4.4, 2.2, 3.8, 2.2)
    ax.text(6.0, 0.35, "rptr_gray -> 2-Stage Sync -> Write Domain", ha='center', fontsize=8, color='#059669', fontweight='bold')

    plt.tight_layout()
    plt.savefig('assets/async_fifo_diagram.png', dpi=220, bbox_inches='tight')
    plt.close()
    print("Generated assets/async_fifo_diagram.png")

# ==============================================================================
# 9. Register File (regfile)
# ==============================================================================
def make_regfile():
    fig, ax = create_canvas(11.5, 6.2)
    draw_header(ax, 5.75, 5.8, "Register File Internal Organization (16 × 8-Bit)",
                "Host Addressable Memory Matrix with Dedicated Hardware Configuration Interfaces")

    # Main Chip
    draw_box(ax, 2.6, 0.8, 5.8, 4.5, title="", fill='#EFF6FF', border='#2563EB', lw=2)

    # Address Decoder
    draw_box(ax, 3.0, 1.2, 1.4, 3.8, title="4-to-16\nAddress\nDecoder", fill='#FFFFFF', border='#3B82F6', title_size=9)

    # Memory Bank Representation
    draw_box(ax, 4.8, 4.2, 3.2, 0.65, title="REG0 (0x0): ALU Operand A [7:0]", fill='#FEF3C7', border='#D97706', title_size=8)
    draw_box(ax, 4.8, 3.4, 3.2, 0.65, title="REG1 (0x1): ALU Operand B [7:0]", fill='#FEF3C7', border='#D97706', title_size=8)
    draw_box(ax, 4.8, 2.6, 3.2, 0.65, title="REG2 (0x2): UART Prescale & Parity", fill='#EDE9FE', border='#7C3AED', title_size=8)
    draw_box(ax, 4.8, 1.8, 3.2, 0.65, title="REG3 (0x3): TX Clock Division Ratio", fill='#EDE9FE', border='#7C3AED', title_size=8)
    draw_box(ax, 4.8, 1.0, 3.2, 0.65, title="REG4 - REG15: General Purpose", fill='#F8FAFC', border='#64748B', title_size=8)

    # Inputs
    draw_arrow_pin(ax, 0.6, 4.5, 3.0, 4.5, label="Address [3:0]", label_pos='top', bus=True, bus_w='4')
    draw_arrow_pin(ax, 0.6, 3.7, 4.8, 3.7, label="WrData [7:0]", label_pos='top', bus=True, bus_w='8')
    draw_arrow_pin(ax, 0.6, 2.9, 3.0, 2.9, label="WrEn", label_pos='top')
    draw_arrow_pin(ax, 0.6, 2.1, 3.0, 2.1, label="RdEn", label_pos='top')
    draw_arrow_pin(ax, 0.6, 1.3, 2.6, 1.3, label="CLK (REF_CLK)", label_pos='top', color=C_CLK)

    # Outputs
    draw_arrow_pin(ax, 8.4, 4.5, 10.8, 4.5, label="REG0 -> ALU A", label_pos='top', bus=True, bus_w='8', color='#D97706')
    draw_arrow_pin(ax, 8.4, 3.7, 10.8, 3.7, label="REG1 -> ALU B", label_pos='top', bus=True, bus_w='8', color='#D97706')
    draw_arrow_pin(ax, 8.4, 2.9, 10.8, 2.9, label="REG2 -> UART Config", label_pos='top', bus=True, bus_w='8', color='#7C3AED')
    draw_arrow_pin(ax, 8.4, 2.1, 10.8, 2.1, label="REG3 -> TX_CLK_DIV", label_pos='top', bus=True, bus_w='8', color='#7C3AED')
    draw_arrow_pin(ax, 8.4, 1.3, 10.8, 1.3, label="RdData [7:0] & Valid", label_pos='top', bus=True, bus_w='8', color='#2563EB')

    plt.tight_layout()
    plt.savefig('assets/regfile_block_diagram.png', dpi=220, bbox_inches='tight')
    plt.close()
    print("Generated assets/regfile_block_diagram.png")

# ==============================================================================
# 10. Clock Divider (CLK_DIV)
# ==============================================================================
def make_clk_div():
    fig, ax = create_canvas(10.5, 5.5)
    draw_header(ax, 5.25, 5.1, "Dynamic Clock Divider Subsystem (CLK_DIV)",
                "Even/Odd Integer Divider with 50% Output Duty Cycle")

    draw_box(ax, 2.0, 1.8, 6.2, 2.6, title="", fill='#FAF5FF', border='#7C3AED', lw=2)

    # Sub-blocks
    draw_box(ax, 2.4, 2.4, 1.8, 1.4, title="Counter Core\n(count[7:0])", fill='#FFFFFF', border='#A855F7', title_size=9)
    draw_box(ax, 4.6, 2.4, 1.8, 1.4, title="Comparator\n(Half Cycle Match)", fill='#FFFFFF', border='#A855F7', title_size=9)
    draw_dff(ax, 6.8, 2.1, 1.2, 1.8, label="T-FF", fill='#FFFFFF', border='#A855F7')

    # Inputs
    draw_arrow_pin(ax, 0.6, 3.8, 2.4, 3.8, label="i_ref_clk", label_pos='top', color=C_CLK)
    draw_arrow_pin(ax, 0.6, 3.1, 2.0, 3.1, label="i_clk_en", label_pos='top')
    draw_arrow_pin(ax, 0.6, 2.4, 4.6, 2.4, label="i_div_ratio [7:0]", label_pos='top', bus=True, bus_w='8')

    draw_arrow_pin(ax, 4.2, 3.1, 4.6, 3.1)
    draw_arrow_pin(ax, 6.4, 3.1, 6.8, 3.1)

    # Output
    draw_arrow_pin(ax, 8.0, 3.1, 10.0, 3.1, label="o_div_clk (50% Duty)", label_pos='top', color='#7C3AED', lw=2.2)

    # Waveform below
    ax.text(1.2, 1.3, "Waveform (Div Ratio = 4):", fontsize=9, fontweight='bold', color=C_TEXT)
    # Ref clk (fast)
    ax.text(2.0, 0.9, "ref_clk", ha='right', fontsize=8, fontweight='bold', color=C_CLK)
    rx = [2.2, 2.5, 2.5, 2.8, 2.8, 3.1, 3.1, 3.4, 3.4, 3.7, 3.7, 4.0, 4.0, 4.3, 4.3, 4.6, 4.6, 4.9, 4.9, 5.2, 5.2, 5.5, 5.5, 5.8, 5.8, 6.1, 6.1, 6.4, 6.4, 6.7]
    ry = [0.75, 0.75, 1.05, 1.05, 0.75, 0.75, 1.05, 1.05, 0.75, 0.75, 1.05, 1.05, 0.75, 0.75, 1.05, 1.05, 0.75, 0.75, 1.05, 1.05, 0.75, 0.75, 1.05, 1.05, 0.75, 0.75, 1.05, 1.05, 0.75, 0.75]
    ax.plot(rx, ry, color=C_CLK, lw=1.3)

    # Div clk (divided by 4)
    ax.text(2.0, 0.3, "div_clk", ha='right', fontsize=8, fontweight='bold', color='#7C3AED')
    dx = [2.2, 2.8, 2.8, 4.0, 4.0, 5.2, 5.2, 6.4, 6.4, 6.7]
    dy = [0.15, 0.15, 0.5, 0.5, 0.15, 0.15, 0.5, 0.5, 0.15, 0.15]
    ax.plot(dx, dy, color='#7C3AED', lw=2.2)

    plt.tight_layout()
    plt.savefig('assets/clk_div_diagram.png', dpi=220, bbox_inches='tight')
    plt.close()
    print("Generated assets/clk_div_diagram.png")

# ==============================================================================
# 11. System Controller (SYS_CTRL)
# ==============================================================================
def make_sys_ctrl():
    fig, ax = create_canvas(11.5, 6.5)
    draw_header(ax, 5.75, 6.1, "System Controller (SYS_CTRL) FSM & Interface Core",
                "Central Command Interpreter, Control Signal Multiplexing & Handshake Execution Engine")

    draw_box(ax, 2.6, 0.6, 6.2, 4.8, title="", fill='#EFF6FF', border='#2563EB', lw=2)

    # FSM Bubble Flow visual
    fsm_outer = patches.FancyBboxPatch((3.0, 1.2), 5.4, 3.8, boxstyle="round,pad=0.03,rounding_size=0.1",
                                       facecolor='#FFFFFF', edgecolor='#93C5FD', lw=1.5)
    ax.add_patch(fsm_outer)
    ax.text(5.7, 4.5, "Master Controller FSM States", ha='center', fontsize=10.5, fontweight='bold', color='#1E40AF')

    # States
    draw_box(ax, 3.3, 3.4, 1.8, 0.7, title="IDLE\n(Wait RX_VLD)", fill='#DBEAFE', border='#3B82F6', title_size=8)
    draw_box(ax, 6.3, 3.4, 1.8, 0.7, title="CMD_DECODE\n(0xAA, 0xBB, etc.)", fill='#DBEAFE', border='#3B82F6', title_size=8)
    draw_box(ax, 3.3, 2.2, 1.8, 0.7, title="RF_OPS\n(Read / Write)", fill='#FEF3C7', border='#D97706', title_size=8)
    draw_box(ax, 6.3, 2.2, 1.8, 0.7, title="ALU_OPS\n(Load Op, Calc)", fill='#FEF3C7', border='#D97706', title_size=8)
    draw_box(ax, 4.8, 1.4, 2.2, 0.6, title="FIFO_WR (Push Result)", fill='#F0FDF4', border='#059669', title_size=8)

    # Transitions
    draw_arrow_pin(ax, 5.1, 3.75, 6.3, 3.75)
    draw_arrow_pin(ax, 7.2, 3.4, 7.2, 2.9)
    draw_arrow_pin(ax, 4.2, 3.4, 4.2, 2.9)
    draw_arrow_pin(ax, 6.3, 2.2, 5.9, 2.0)
    draw_arrow_pin(ax, 4.2, 2.2, 4.8, 2.0)

    # External Interface Arrows
    draw_arrow_pin(ax, 0.6, 4.5, 2.6, 4.5, label="RX_P_DATA [7:0]", label_pos='top', bus=True, bus_w='8')
    draw_arrow_pin(ax, 0.6, 3.7, 2.6, 3.7, label="RX_D_VLD", label_pos='top')
    draw_arrow_pin(ax, 0.6, 2.9, 2.6, 2.9, label="CLK (REF_CLK)", label_pos='top', color=C_CLK)
    draw_arrow_pin(ax, 0.6, 2.1, 2.6, 2.1, label="FIFO_FULL", label_pos='top', color='#DC2626')

    # Outputs
    draw_arrow_pin(ax, 8.8, 4.8, 10.8, 4.8, label="Address / WrEn / RdEn", label_pos='top', bus=True, bus_w='4')
    draw_arrow_pin(ax, 8.8, 4.0, 10.8, 4.0, label="WrData [7:0]", label_pos='top', bus=True, bus_w='8')
    draw_arrow_pin(ax, 8.8, 3.2, 10.8, 3.2, label="ALU_FUN [3:0] / EN", label_pos='top', bus=True, bus_w='4', color='#D97706')
    draw_arrow_pin(ax, 8.8, 2.4, 10.8, 2.4, label="CLK_EN (Clock Gate)", label_pos='top', color='#D97706')
    draw_arrow_pin(ax, 8.8, 1.6, 10.8, 1.6, label="TX_P_DATA [7:0]", label_pos='top', bus=True, bus_w='8', color='#7C3AED')
    draw_arrow_pin(ax, 8.8, 0.9, 10.8, 0.9, label="TX_D_VLD (W_INC)", label_pos='top', color='#7C3AED')

    plt.tight_layout()
    plt.savefig('assets/sys_ctrl_diagram.png', dpi=220, bbox_inches='tight')
    plt.close()
    print("Generated assets/sys_ctrl_diagram.png")

# ==============================================================================
# 12. Top-Level SoC Block Diagram
# ==============================================================================
def make_system_top():
    fig, ax = create_canvas(14, 8)
    draw_header(ax, 7, 7.6, "System-on-Chip Top-Level Interconnect & Clock Domain Architecture",
                "Dual Asynchronous Clock Domains with Integrated Clock Gating, Dual-Clock FIFO & Synchronizer Bridges")

    # 1. UART Domain (Left)
    draw_box(ax, 0.8, 0.8, 3.8, 6.0, title="", fill='#FAF5FF', border='#7C3AED', lw=2)
    ax.text(2.7, 6.5, "UART DOMAIN (3.6864 MHz)", ha='center', fontsize=10.5, fontweight='bold', color='#7C3AED')
    draw_box(ax, 1.2, 5.0, 3.0, 1.1, title="UART_RX\n(Receiver Core)", fill='#FFFFFF', border='#A855F7', title_size=9)
    draw_box(ax, 1.2, 3.6, 3.0, 1.1, title="UART_TX\n(Transmitter Core)", fill='#FFFFFF', border='#A855F7', title_size=9)
    draw_box(ax, 1.2, 2.3, 1.4, 0.9, title="RX_CLK_DIV", fill='#FFFFFF', border='#A855F7', title_size=8)
    draw_box(ax, 2.8, 2.3, 1.4, 0.9, title="TX_CLK_DIV", fill='#FFFFFF', border='#A855F7', title_size=8)
    draw_box(ax, 1.2, 1.1, 1.4, 0.9, title="prescale_mux", fill='#FFFFFF', border='#A855F7', title_size=7.5)
    draw_box(ax, 2.8, 1.1, 1.4, 0.9, title="Pulse_Gen", fill='#FFFFFF', border='#A855F7', title_size=8)

    # 2. CDC Interface (Middle)
    draw_box(ax, 5.0, 0.8, 2.8, 6.0, title="", fill='#F0FDF4', border='#059669', lw=2)
    ax.text(6.4, 6.5, "CDC BRIDGE", ha='center', fontsize=10.5, fontweight='bold', color='#059669')
    draw_box(ax, 5.3, 4.4, 2.2, 1.5, title="DATA_SYNC\n(Multi-Bit Handshake\nSynchronizer)", fill='#FFFFFF', border='#10B981', title_size=8.5)
    draw_box(ax, 5.3, 1.6, 2.2, 2.0, title="ASYNC_FIFO\n(8 Words × 8-Bit\nDual Clock FIFO)", fill='#FFFFFF', border='#10B981', title_size=8.5)

    # 3. REF Clock Domain (Right)
    draw_box(ax, 8.2, 0.8, 5.0, 6.0, title="", fill='#EFF6FF', border='#2563EB', lw=2)
    ax.text(10.7, 6.5, "REFERENCE DOMAIN (50 MHz)", ha='center', fontsize=10.5, fontweight='bold', color='#2563EB')
    draw_box(ax, 8.5, 4.4, 4.4, 1.5, title="SYS_CTRL\n(Master FSM Controller)", fill='#FFFFFF', border='#3B82F6', title_size=9.5)
    draw_box(ax, 8.5, 2.6, 2.2, 1.5, title="Register File\n(16 × 8-Bit)", fill='#FFFFFF', border='#3B82F6', title_size=9)
    draw_box(ax, 11.0, 2.6, 1.9, 1.5, title="16-Bit ALU\n(Compute Core)", fill='#FFFFFF', border='#3B82F6', title_size=8.5)
    draw_box(ax, 11.0, 1.2, 1.9, 0.9, title="CLK_GATE\n(TLATNCAX2M)", fill='#FFFBEB', border='#D97706', title_size=8)
    draw_box(ax, 8.5, 1.2, 2.2, 0.9, title="RST_SYNC_1", fill='#EFF6FF', border='#3B82F6', title_size=8)

    # External I/O
    draw_arrow_pin(ax, 0.1, 5.5, 1.2, 5.5, label="RX_IN", label_pos='top', lw=2)
    draw_arrow_pin(ax, 4.2, 4.1, 0.1, 4.1, label="TX_OUT", label_pos='top', color='#7C3AED', lw=2)
    draw_arrow_pin(ax, 4.2, 5.2, 0.1, 5.2, label="parity_error / framing_error", label_pos='top', color='#DC2626')

    # Domain Crossings
    draw_arrow_pin(ax, 4.2, 5.0, 5.3, 5.0, label="RX_OUT_P", label_pos='top', bus=True, bus_w='8')
    draw_arrow_pin(ax, 7.5, 5.0, 8.5, 5.0, label="sync_bus", label_pos='top', bus=True, bus_w='8')

    draw_arrow_pin(ax, 8.5, 4.6, 7.5, 3.2, label="WR_DATA", label_pos='top', bus=True, bus_w='8')
    draw_arrow_pin(ax, 5.3, 2.8, 4.2, 3.8, label="FIFO_RDATA", label_pos='top', bus=True, bus_w='8')
    draw_arrow_pin(ax, 4.2, 3.6, 3.5, 2.0, label="Busy", label_pos='top')
    draw_arrow_pin(ax, 3.5, 2.0, 5.3, 2.0, label="R_INC Pulse", label_pos='top')

    # Internal Signals
    draw_arrow_pin(ax, 9.6, 4.4, 9.6, 4.1, label="Addr / WrEn", label_pos='top')
    draw_arrow_pin(ax, 11.5, 4.4, 11.5, 4.1, label="ALU_EN", label_pos='top')
    draw_arrow_pin(ax, 11.9, 2.1, 11.9, 2.6, label="gated_clk", label_pos='top', color='#D97706')

    plt.tight_layout()
    plt.savefig('assets/system_top_block_diagram.png', dpi=220, bbox_inches='tight')
    plt.close()
    print("Generated assets/system_top_block_diagram.png")

if __name__ == '__main__':
    print("Generating authentic hardware schematics with logic gates and waveforms...")
    make_rst_sync()
    make_clk_gate()
    make_alu()
    make_uart_tx()
    make_uart_rx()
    make_pulse_gen()
    make_data_sync()
    make_async_fifo()
    make_regfile()
    make_clk_div()
    make_sys_ctrl()
    make_system_top()
    print("All professional schematics generated successfully!")
